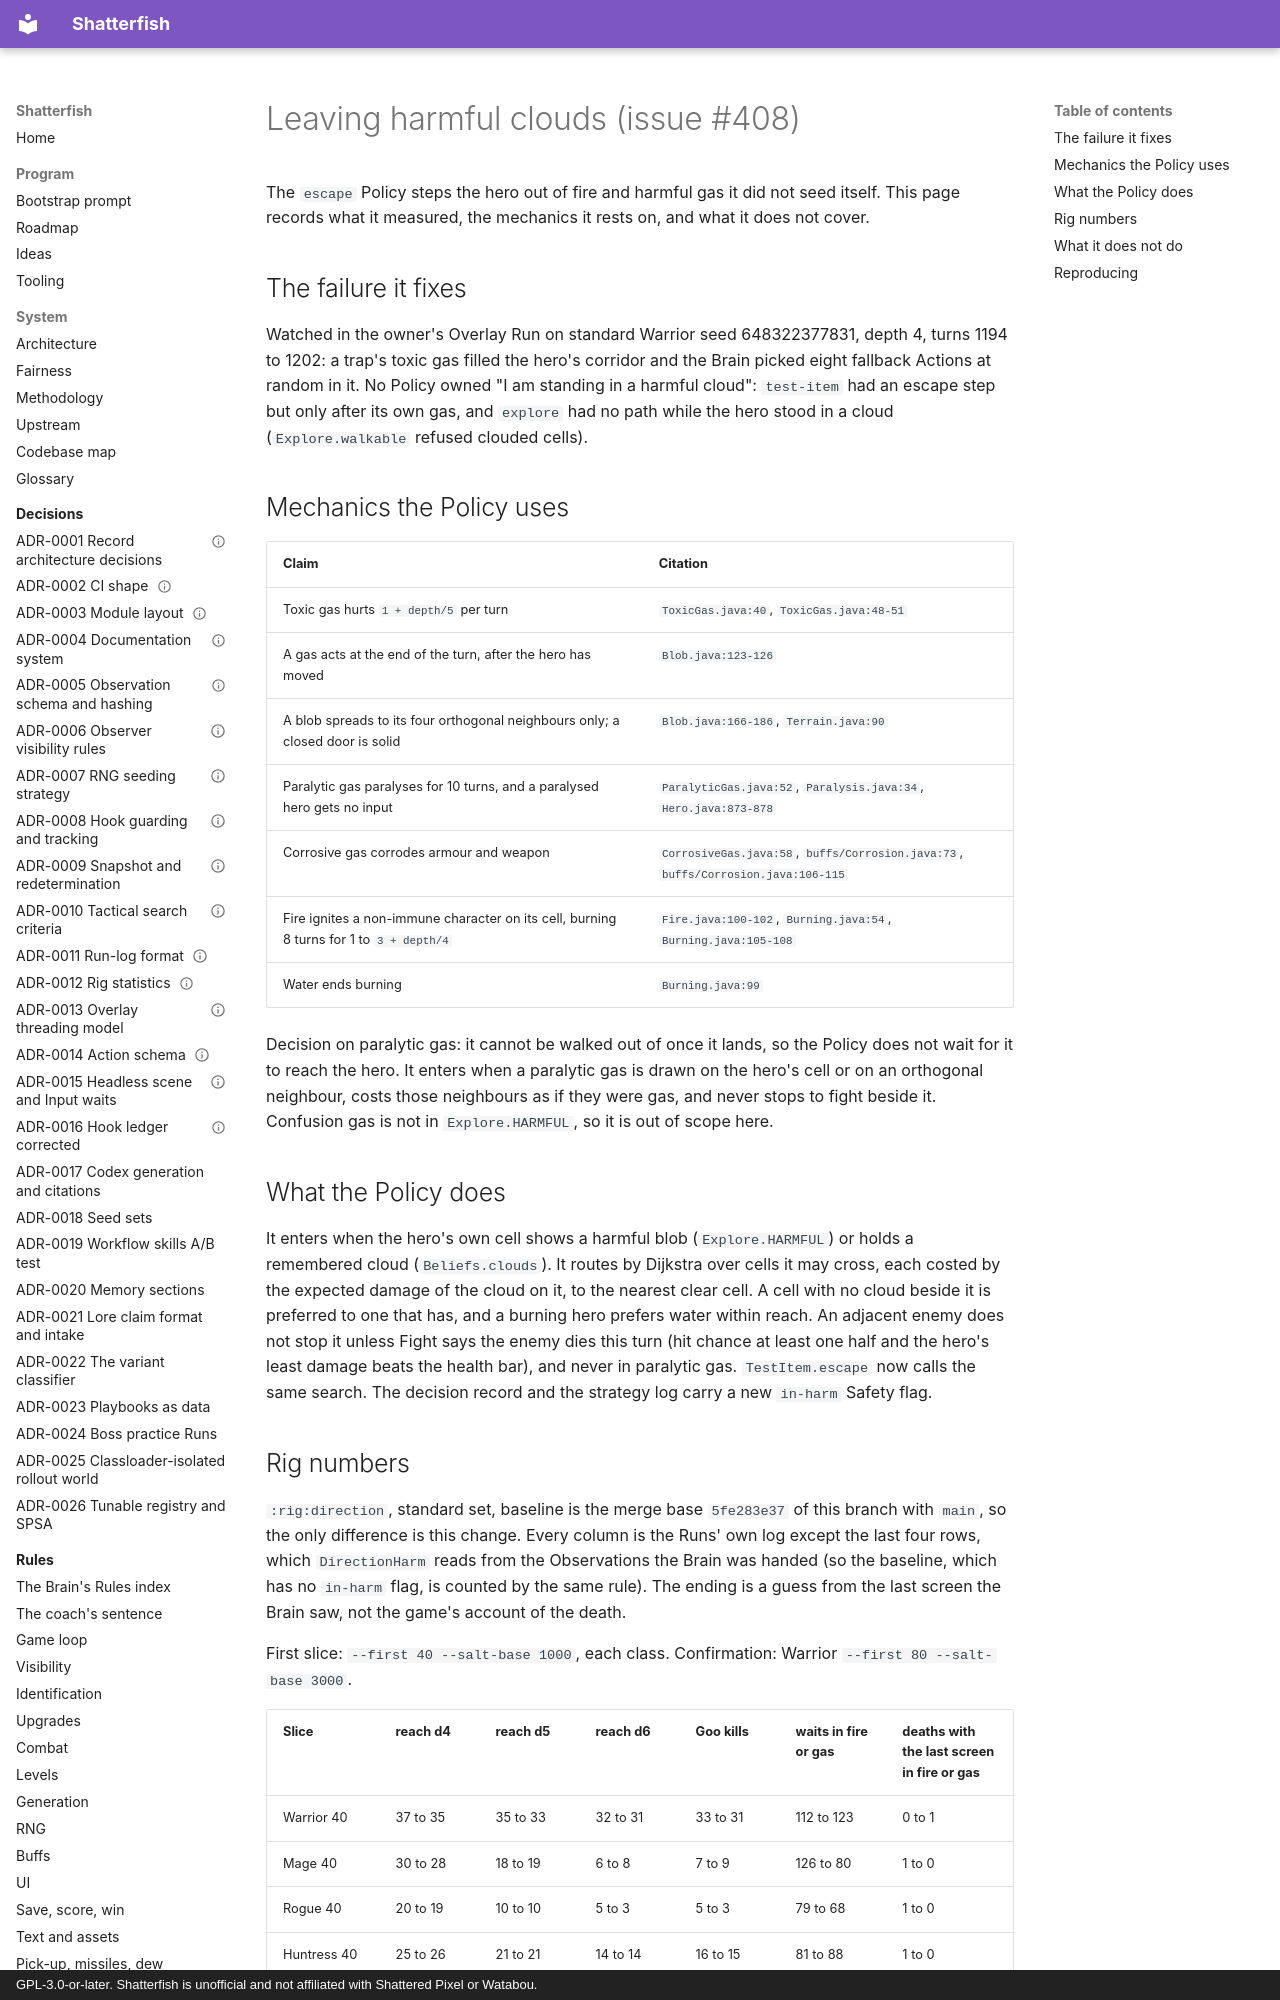

repository: watchthelight/shatterfish · page: results/2026-10-30-leave-harmful-clouds/index.html · generator: mkdocs · copyright: GPL-3.0-or-later. Shatterfish is unofficial and not affiliated with Shattered Pixel or Watabou.

# Leaving harmful clouds (issue #408)

The `escape` Policy steps the hero out of fire and harmful gas it did not seed itself. This page records what it
measured, the mechanics it rests on, and what it does not cover.

## The failure it fixes

Watched in the owner's Overlay Run on standard Warrior seed 648322377831, depth 4, turns 1194 to 1202: a trap's toxic
gas filled the hero's corridor and the Brain picked eight fallback Actions at random in it. No Policy owned "I am
standing in a harmful cloud": `test-item` had an escape step but only after its own gas, and `explore` had no path
while the hero stood in a cloud (`Explore.walkable` refused clouded cells).

## Mechanics the Policy uses

| Claim | Citation |
|---|---|
| Toxic gas hurts `1 + depth/5` per turn | `ToxicGas.java:40`, `ToxicGas.java:48-51` |
| A gas acts at the end of the turn, after the hero has moved | `Blob.java:123-126` |
| A blob spreads to its four orthogonal neighbours only; a closed door is solid | `Blob.java:166-186`, `Terrain.java:90` |
| Paralytic gas paralyses for 10 turns, and a paralysed hero gets no input | `ParalyticGas.java:52`, `Paralysis.java:34`, `Hero.java:873-878` |
| Corrosive gas corrodes armour and weapon | `CorrosiveGas.java:58`, `buffs/Corrosion.java:73`, `buffs/Corrosion.java:106-115` |
| Fire ignites a non-immune character on its cell, burning 8 turns for 1 to `3 + depth/4` | `Fire.java:100-102`, `Burning.java:54`, `Burning.java:105-108` |
| Water ends burning | `Burning.java:99` |

Decision on paralytic gas: it cannot be walked out of once it lands, so the Policy does not wait for it to reach the
hero. It enters when a paralytic gas is drawn on the hero's cell or on an orthogonal neighbour, costs those
neighbours as if they were gas, and never stops to fight beside it. Confusion gas is not in `Explore.HARMFUL`, so it
is out of scope here.
